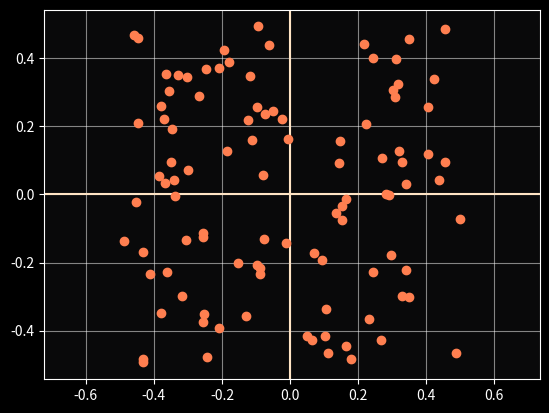

Generate this figure with matplotlib:
import numpy as np
import matplotlib.pyplot as plt
import matplotlib.animation as animation




def f3(x): return 1/x**2
def f(x): return 1/(x**2+1)**2
def f2(x): return (x**3-1)/(2*np.exp(0.5*x**3))

N = 100
points_pos = np.random.random((N, 2))-0.5 
points_vel = np.random.random((N, 2))-0.5 
points_acc = np.random.random((N, 2))-0.5 
points_mas = ((np.zeros((N, 2))+1).T*np.random.random(N)).T


mat = np.zeros((N,N,2))
def culc_matrix(points_pos):
    global mat
    for i in range(0,N):
        for j in range(i+1,N):
            vec = points_pos[j] - points_pos[i]
            r = np.abs(np.linalg.norm(vec))
            force = 5*f(r)*vec/r
            mat[i,j] = force
            mat[j,i] = -force
    return mat

dt = 0.01

def culc_next(points_pos, points_vel, points_acc, points_mas):
    mat = culc_matrix(points_pos)
    points_acc = (points_mas * mat).sum(axis=1)
    points_vel += points_acc*dt
    points_pos += points_vel*dt
    return (points_pos, points_vel, points_acc, points_mas)












plt.style.use('dark_background')
fig = plt.figure(facecolor=(0.035, 0.035, 0.036))
ax = fig.subplots()
ax.set_facecolor(color="#09090a")
ax.axis('equal')
ax.grid(alpha=0.5)
ax.axvline(x=0, c="bisque")
ax.axhline(y=0, c="bisque")

points_obj = ax.plot(points_pos[:,0],points_pos[:,1], "o", color = "coral")[0]


def update(frame):
    global points_pos, points_vel, points_acc, points_mas
    points_pos, points_vel, points_acc, points_mas = culc_next(points_pos, points_vel, points_acc, points_mas)
    points_obj.set_xdata(points_pos[:,0])
    points_obj.set_ydata(points_pos[:,1])
    return points_obj
    print(frame)


ani = animation.FuncAnimation(fig=fig, func=update, frames=1000, interval=1)



plt.show()